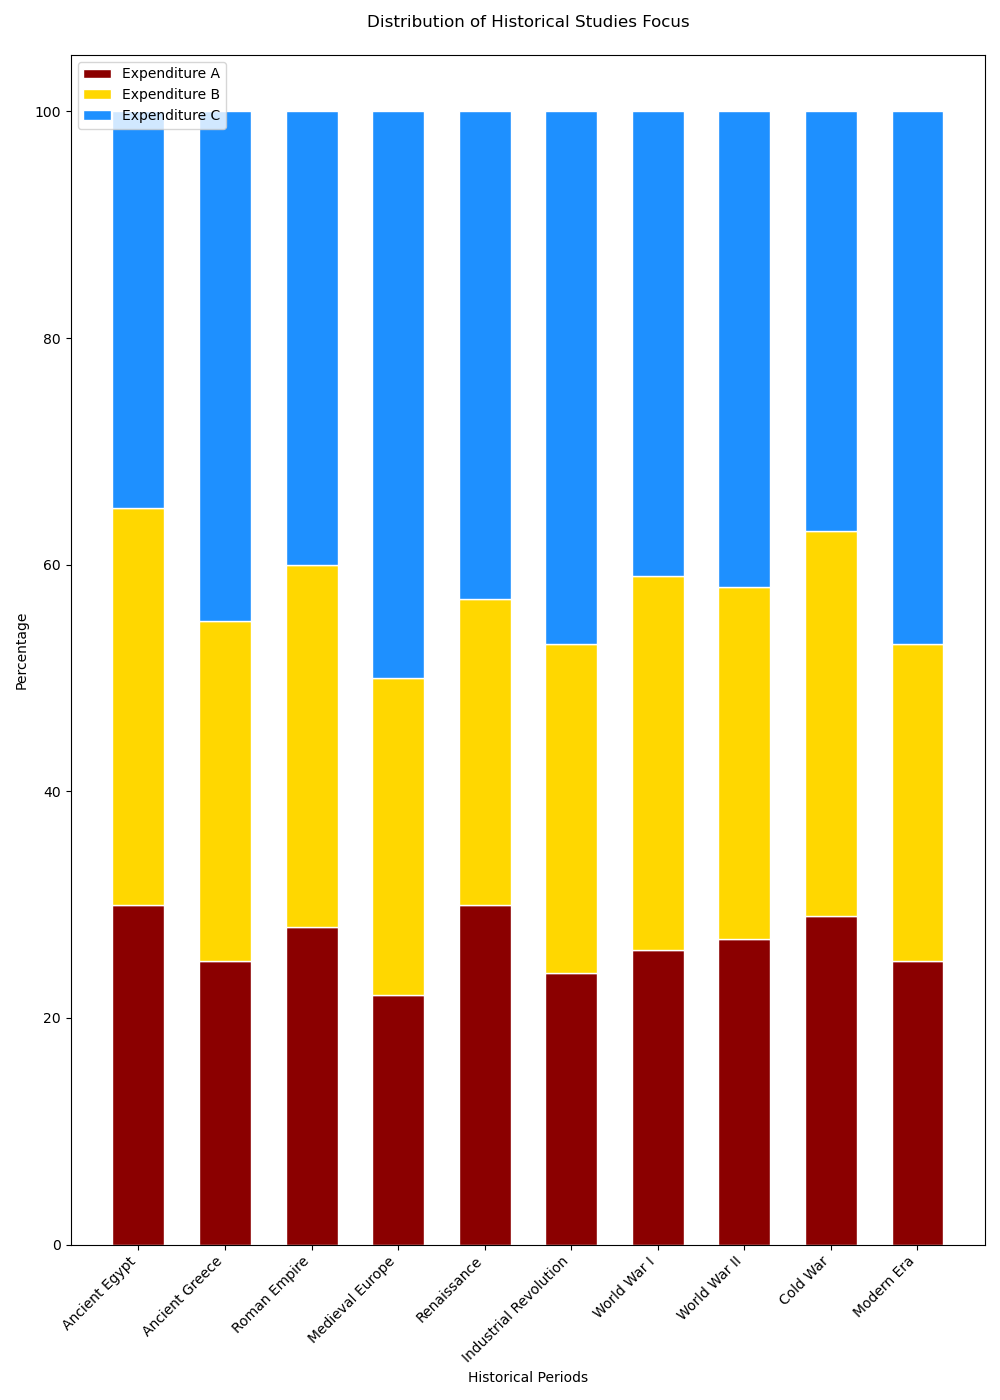

Values plotted in this chart, from the file beside it:
Category, Expenditure_A, Expenditure_B, Expenditure_C
Ancient Egypt, 30, 35, 35
Ancient Greece, 25, 30, 45
Roman Empire, 28, 32, 40
Medieval Europe, 22, 28, 50
Renaissance, 30, 27, 43
Industrial Revolution, 24, 29, 47
World War I, 26, 33, 41
World War II, 27, 31, 42
Cold War, 29, 34, 37
Modern Era, 25, 28, 47
